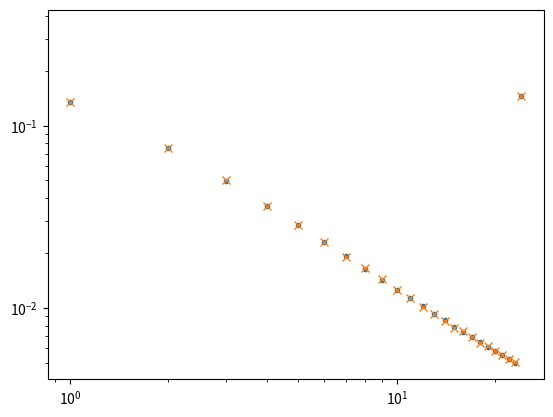

Here is the Python script that generated this plot: (Note: this script raises an exception after producing the figure.)
import matplotlib.pyplot as plt
import numpy as np

save_path = "/n/home12/efenton/for_windows/newer_2sfs/"

exp = [0.3489307331208464, 0.13520855636457904, 0.07542841805906345, 0.04991432622200177, 0.03645036041618023, 0.02832764850552152, 0.02296132086829593, 0.01918294529598094, 0.0163976323141611, 0.014272862017928519, 0.01260845542061006, 0.011276607504442104, 0.010191843986270864, 0.009294861314587254, 0.008543287215780414, 0.007906116246287415, 0.007360208608297591, 0.00688800497130623, 0.006475988595816748, 0.006113623446442537, 0.0057926048636733896, 0.005506320878904188, 0.005249458684871791, 0.005017713076507766, 0.1447001020015415]

obs = [0.34891379431730407, 0.1352943637296786, 0.07525281538023576, 0.05015902038950557, 0.03623083414025425, 0.0283706251536891, 0.02294189251099164, 0.019116628216757494, 0.01659842275445558, 0.014329691050473286, 0.012562457719554764, 0.01133192458035861, 0.0101044524688719, 0.009239201969669297, 0.008534655425212461, 0.007765317127572411, 0.007451051616069579, 0.006890373373956572, 0.006425097162121211, 0.006193479398773344, 0.005811871277662762, 0.005499646451299559, 0.005245581151415777, 0.005051716063151042, 0.14468508657096535]

plt.figure()
plt.loglog(exp, ".")
plt.loglog(obs, "x")
plt.savefig(save_path + "dros_fit_onesfs")
plt.close()
